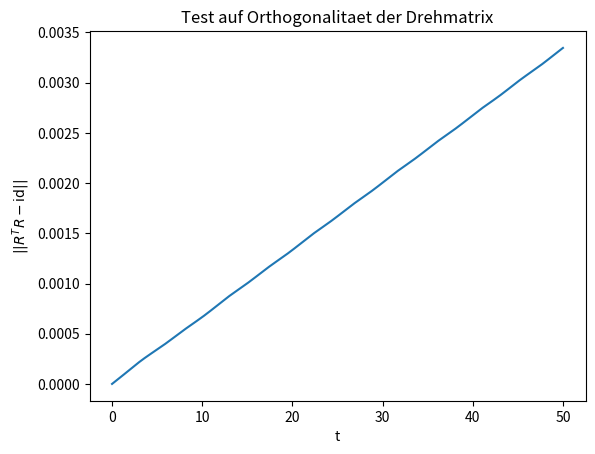

The script that saved this image:
# Kapitel_11_Variante_1.py
#
# Dieses Skript erlaubt es Ihnen, die Drehbewegungen eines starren Koerpers zu 
# untersuchen, auf den keine aeusseren Kraefte wirken. Dabei wird als 
# konkretes Beispiel das Ethanol-Molekuel herangezogen, dessen klassische 
# Rotationsdynamik Sie hier beobachten koennen. (Das physikalische Rotations-
# verhalten eines Ethanol-Molekuels ist durch quantenmechanische Effekte 
# gepraegt, aber Grundzuege der klassischen Rotationsdynamik lassen sich auch
# dort wiederfinden. Auch ist ein rotierendes Molekuel nicht perfekt starr,
# aber als erste Naeherung ist die Annahme der Starrheit nicht schlecht.)
#
# Anstelle der Anfangsgeschwindigkeiten der Teilchen muss beim starren Koerper 
# lediglich der Anfangswinkelgeschwindigkeitsvektor des starren Koerpers 
# angegeben werden. In diesem Skript wird das Konzept der 
# Hauptachsentransformation nicht verwendet. Die entscheidenden Gleichungen 
# sind die Gl. 11.85 und die Gl. 11.88 im Lehrbuch, mit deren Hilfe die 
# Zeitentwicklung der Drehmatrix berechnet werden kann.

import numpy as np
import matplotlib.pyplot as plt
from mpl_toolkits.mplot3d import Axes3D
from matplotlib.animation import FuncAnimation

# num_steps: Anzahl der Zeitschritte, die zur numerischen Loesung der
# Bewegungsgleichung 11.85 verwendet werden
num_steps = 1000000

# t_min: Anfangszeitpunkt
t_min = 0

# t_max: Endzeitpunkt
t_max = 50

# dt: Laenge eines Zeitschritts fuer die numerische Loesung
dt = (t_max - t_min)/num_steps

# num_points: Anzahl der fuer die Visualisierung zu betrachtenden Zeitpunkte 
# insgesamt (einschliesslich dem Anfangszeitpunkt)
num_points = 501

# delta: Anzahl der numerischen Zeitschritte pro Zeitpunkt fuer
# die Visualisierung. Der Einfachheit halber wird angenommen,
# dass sich bei der folgenden Rechnung eine ganze Zahl ergibt. Wenn dies nicht
# der Fall ist, werden bei der Rechnung weiter unten die Indexgrenzen unter-
# oder ueberschritten (was im zweiten Fall zu einer Fehlermeldung fuehrt).
delta = num_steps/(num_points - 1)

# num_part: Anzahl der zu betrachtenden Teilchen
num_part = 9

# Teilchenpositionen
pos = np.zeros((num_part, 3))
pos[0, :] = [0.01247, 0.02254, 1.08262]     # C-Atom
pos[1, :] = [-0.00894, -0.01624, -0.43421]  # C-Atom
pos[2, :] = [-0.49334, 0.93505, 1.44716]    # H-Atom
pos[3, :] = [1.05522, 0.04512, 1.44808]     # H-Atom
pos[4, :] = [-0.64695, -1.12346, 2.54219]   # H-Atom
pos[5, :] = [0.50112, -0.91640, -0.80440]   # H-Atom
pos[6, :] = [0.49999, 0.86726, -0.84481]    # H-Atom
pos[7, :] = [-1.04310, -0.02739, -0.80544]  # H-Atom
pos[8, :] = [-0.66442, -1.15471, 1.56909]   # O-Atom

# Teilchenmassen
mass = np.zeros(num_part)
mass[0] = 12
mass[1] = 12
mass[2] = 1
mass[3] = 1
mass[4] = 1
mass[5] = 1
mass[6] = 1
mass[7] = 1
mass[8] = 16

# Die geradlinige, gleichfoermige Bewegung des Schwerpunkts des starren
# Koerpers interessiert uns hier nicht. Daher nehmen wir an, dass unser
# Koordinatensystem im Folgenden so gewaehlt ist, dass der Schwerpunkt zu 
# allen Zeiten im Koordinatenursprung fest verankert ist. Damit dies 
# sichergestellt ist, muessen wir den Schwerpunkt berechnen und unsere 
# Teilchen so verschieben, dass der resultierende Schwerpunkt der Ursprung ist.
# Zuerst Berechnung des Schwerpunkts:
mass_total = 0
pos_CM = np.zeros(3)
for i in range(num_part):
    mass_total += mass[i]   
    pos_CM[:] += mass[i]*pos[i, :]
pos_CM = pos_CM/mass_total
# Und dann Verschiebung der Teilchen, so dass der resultierende 
# Schwerpunkt gleich dem Nullvektor ist:
for i in range(num_part):
    pos[i, :] = pos[i, :] - pos_CM[:]

# Aus den Teilchenmassen und -positionen berechnen wir nun den Traegheits-
# tensor zum Anfangszeitpunkt [entspricht I(0) im Lehrbuch]
I_matrix = np.zeros((3, 3))
for i in range(num_part):
    I_matrix += mass[i]*(np.dot(pos[i, :], pos[i, :])*np.identity(3) \
    - np.outer(pos[i, :], pos[i, :]))
# Dies entspricht der Definition des Traegheitstensors aus Gl. 11.65:
# Der erste Term in den eckigen Klammern von Gl. 11.65 erfordert die Berechnung
# des Skalarprodukts des i-ten Ortsvektors mit sich selbst (np.dot), was dann 
# mit der 3x3-Einheitsmatrix (np.identity) multipliziert wird. [Erinnern Sie 
# sich, dass die Matrix, die dem Kronecker-Delta entspricht, genau die
# Einheitsmatrix ist.] Der zweite Term in den eckigen Klammern von Gl. 11.65
# ist das sogenannte aeussere Produkt des i-ten Ortsvektors mit sich selbst
# (np.outer). Die resultierende Matrix wird mit der Teilchenmasse multipliziert
# und es muss ueber alle Teilchen aufsummiert werden.

# Fuer die Verwendung von Gl. 11.88 benoetigen wir die Inverse des
# Traegheitstensors:
I_inverse = np.linalg.inv(I_matrix)

# Anfangsbedingung fuer den Winkelgeschwindigkeitsvektor omega
omega = np.array([0, 0, 1])   # Anfaengliche Drehung um die z-Achse

# Berechnung des zeitlich konstanten Drehimpulsvektors mit Hilfe des 
# Traegheitstensors und des Winkelgeschwindigkeitsvektors zum Anfangszeitpunkt
L_rel = np.matmul(I_matrix, omega)  # Gl. 11.67

# Zum Anfangszeitpunkt ist die Drehmatrix R gleich der 3x3-Einheitsmatrix:
R_matrix = np.identity(3)

t = t_min

# Initialisierung der Liste fuer die Teilchenpositionen. Diese Liste wird nicht
# fuer die numerische Loesung selbst verwendet, sondern nur fuer die spaetere 
# Visualisierung.
counter = 0
data = np.zeros((num_points, num_part, 3))
data[counter, :, :] = pos            # Anfangspositionen
# Zur Ueberpruefung der Orthogonalitaet der berechneten Drehmatrix
test_ortho = np.zeros(num_points)

# Initialisierung der dazugehoerigen Zeitpunkte fuer die spaetere 
# Visualisierung:
t_points = np.zeros(num_points)
t_points[counter] = t             # Anfangszeitpunkt

# In der folgenden Schleife wird schrittweise, mit Hilfe der Euler-Methode, 
# die Loesung von Gl. 11.85 berechnet. Die zu jedem Zeitpunkt erforderliche 
# Matrix Omega in Gl. 11.85 wird unter Verwendung von Gl. 11.60 aus dem 
# Winkelgeschwindigkeitsvektor omega berechnet.
for n in range(num_steps):
# Zuerst Konstruktion von omega anhand von Gl. 11.88
    omega = np.matmul(np.transpose(R_matrix), L_rel)
    omega = np.matmul(I_inverse, omega)
    omega = np.matmul(R_matrix, omega)
# Dann Konstruktion von Omega anhand von Gl. 11.60
    Omega_matrix = np.array([[0, -omega[2], omega[1]], \
                            [omega[2], 0, -omega[0]], \
                            [-omega[1], omega[0], 0]])
# Euler-Update der Drehmatrix unter Verwendung von Gl. 11.85
    R_matrix = R_matrix + np.matmul(Omega_matrix, R_matrix)*dt
    t = t + dt
    if (n+1)%delta == 0:
        counter = counter + 1
        for i in range(num_part):
            data[counter, i, :] = np.matmul(R_matrix, pos[i, :]) # Gl. 11.42
            test_ortho[counter] = \
            np.linalg.norm(np.matmul(np.transpose(R_matrix), R_matrix) \
                                    - np.identity(3))
        t_points[counter] = t

plt.figure()
plt.plot(t_points, test_ortho)
plt.xlabel('t')
plt.ylabel('$||R^T R - \mathrm{id}||$')
plt.title('Test auf Orthogonalitaet der Drehmatrix')

plt.show()

# 3D-Animation der Ortsvektoren der Teilchen
fig = plt.figure()
ax = Axes3D(fig)
points, = ax.plot([], [], [], 'ro')
def init():
    ax.set_xlim(-2, 2)                   # Zu zeichnendes x-Intervall
    ax.set_ylim(-2, 2)                   # Zu zeichnendes y-Intervall
    ax.set_zlim(-2, 2)                   # Zu zeichnendes z-Intervall
    ax.set_xlabel("x")
    ax.set_ylabel("y")
    ax.set_zlabel("z")
    return points,
def update(n, data):
    points.set_data(data[n, :, 0], data[n, :, 1])
    points.set_3d_properties(data[n, :, 2], 'z')
    return points,
ani = FuncAnimation(fig, update, init_func = init, frames = num_points, 
                    interval = 20, fargs = (data,))

plt.show()
